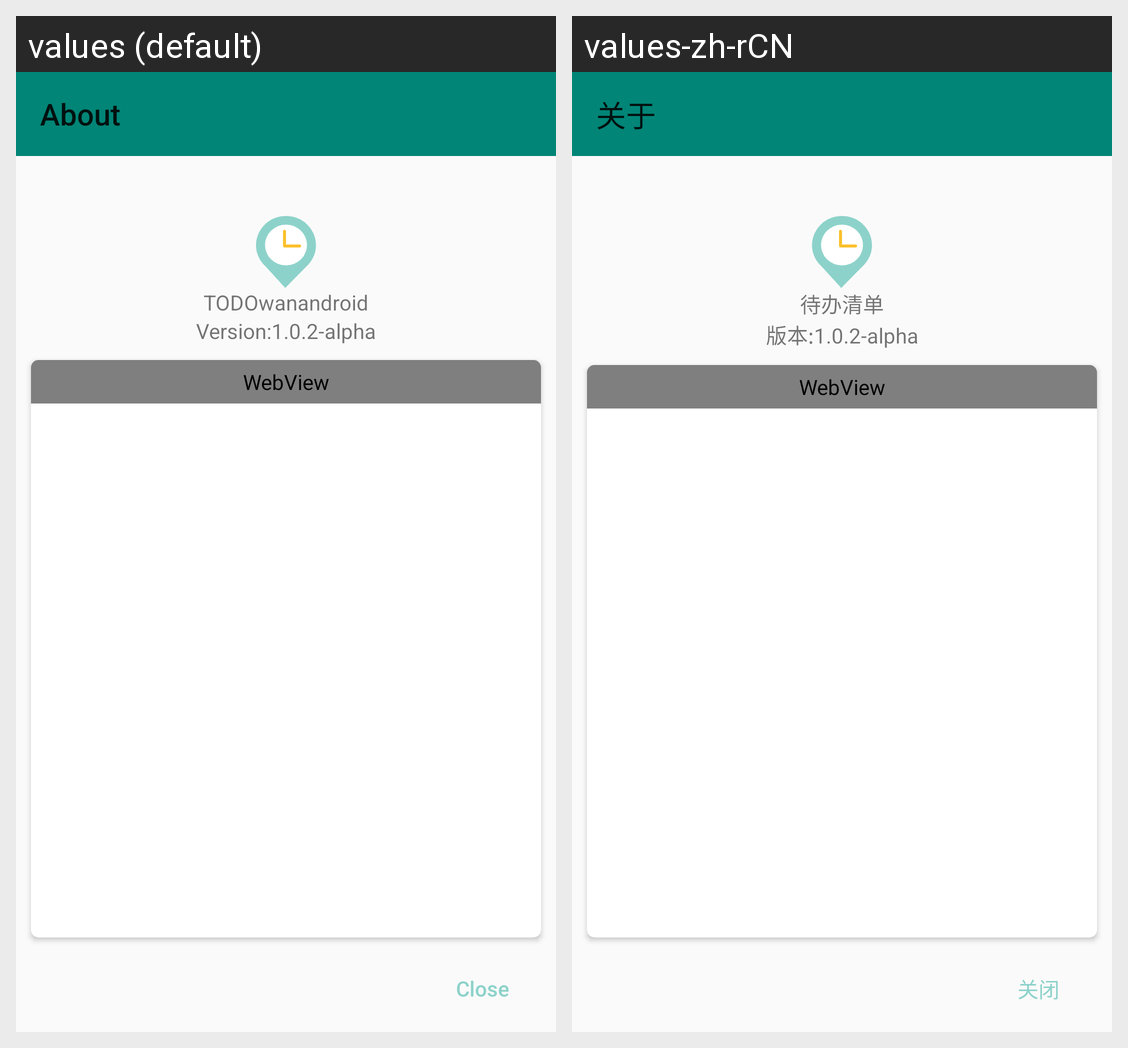

Here is an Android app screen in its default locale and in the app's own translations. Write out the translated-string differences for the strings that appear on this screen.
Android screen res/layout/dialog_about.xml rendered under 2 locales, left to right: values (default), values-zh-rCN. Device: Nexus 5 (rendered at 1080×1920; each locale shown at half size, 540×960, under a caption strip naming it); theme AppTheme.
Strings drawn on this screen, with the default value and each locale's value (text and hints the layout hard-codes, and strings that could not be matched under every locale, appear in the picture but are not listed):

me_about
  values: About
  values-zh-rCN: 关于

app_name
  values: TODOwanandroid
  values-zh-rCN: 待办清单

version_name
  values: Version:1.0.2-alpha
  values-zh-rCN: 版本:1.0.2-alpha

dialog_close
  values: Close
  values-zh-rCN: 关闭
